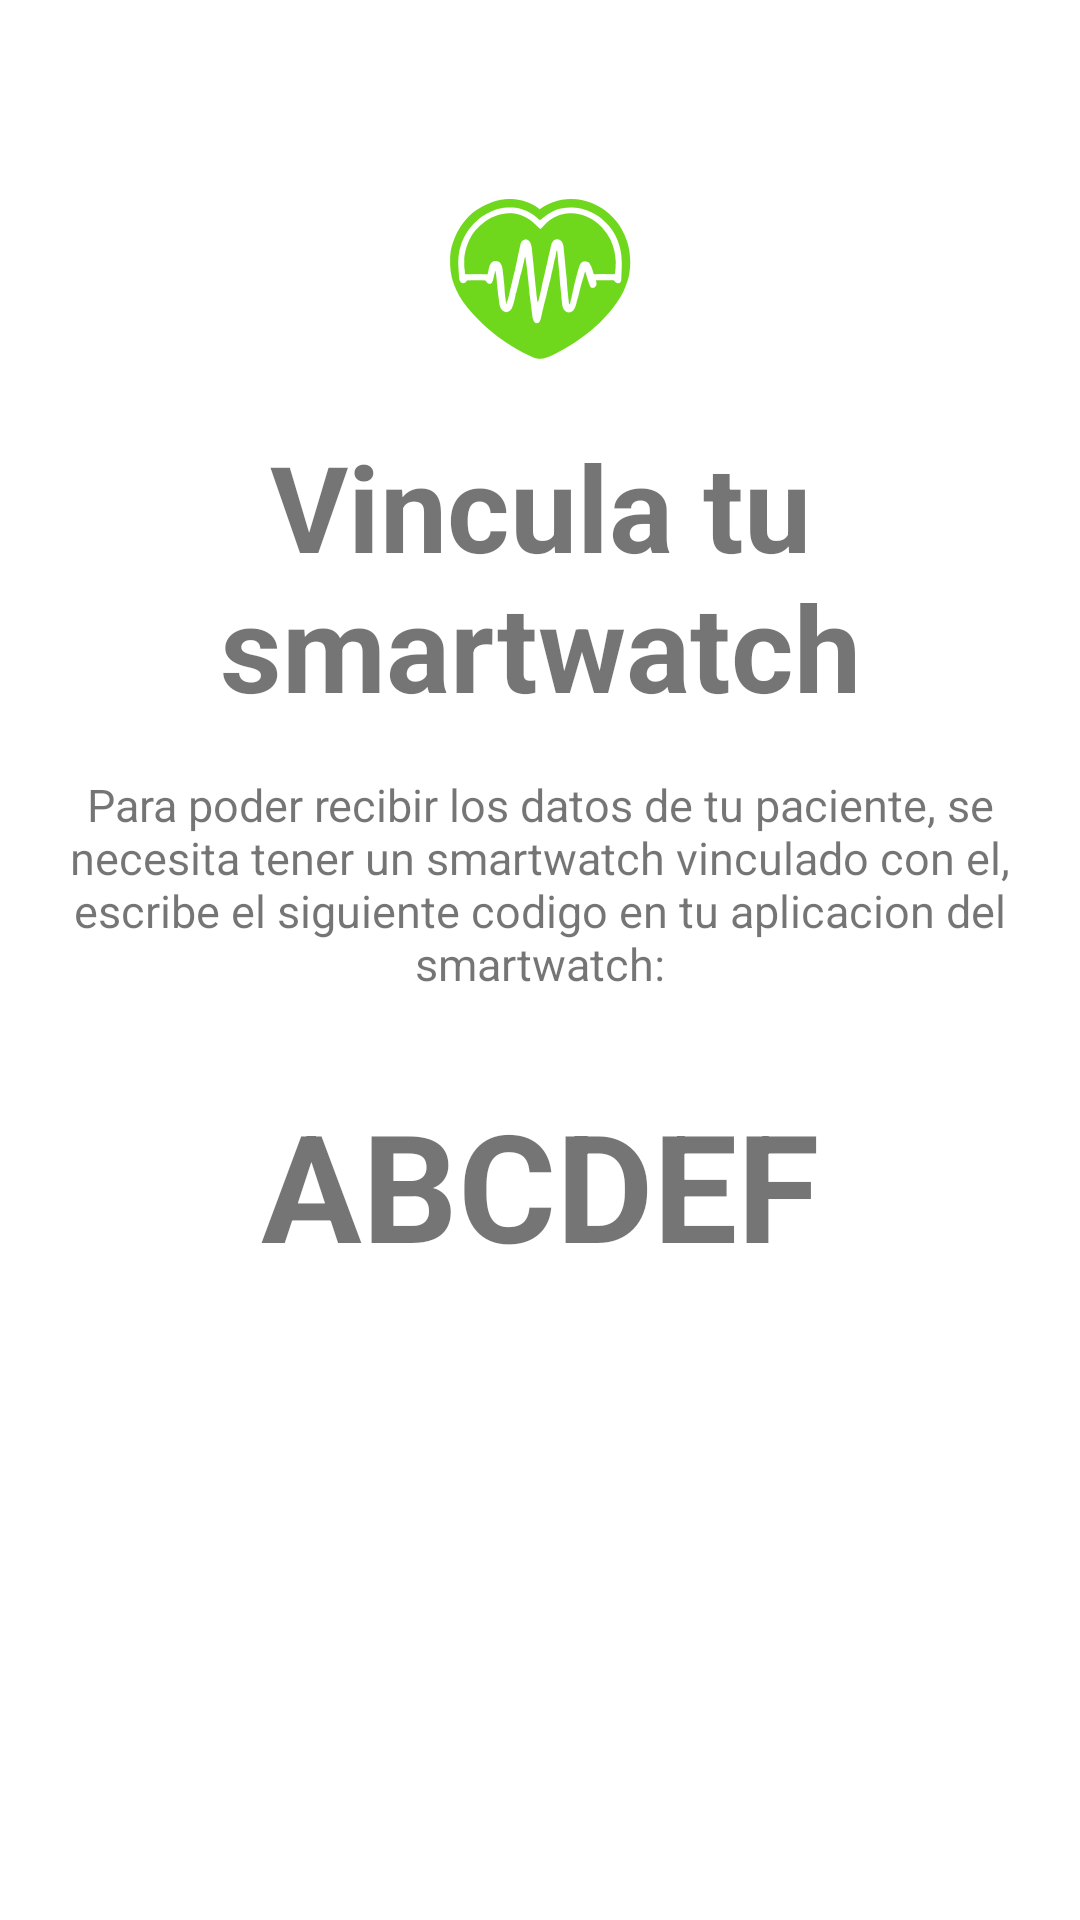

Write the Android layout XML for this screen, with the resource values it uses.
<!-- AndroidManifest.xml: application theme Theme.Healthert -->
<!-- res/layout/activity_vincular.xml -->
<?xml version="1.0" encoding="utf-8"?>
<LinearLayout xmlns:android="http://schemas.android.com/apk/res/android"
    xmlns:app="http://schemas.android.com/apk/res-auto"
    xmlns:tools="http://schemas.android.com/tools"
    android:layout_width="match_parent"
    android:layout_height="match_parent"
    android:layout_gravity="center"
    android:gravity="center"
    android:orientation="vertical"
    android:padding="16dp"
    tools:context=".VincularActivity">

    <ImageView
        android:id="@+id/imageView2"
        android:layout_width="wrap_content"
        android:layout_height="100dp"
        app:layout_constraintEnd_toEndOf="parent"
        app:layout_constraintStart_toStartOf="parent"
        app:layout_constraintTop_toTopOf="parent"
        app:srcCompat="@drawable/logo1_sf" />

    <TextView
        android:layout_width="match_parent"
        android:layout_height="wrap_content"
        android:layout_marginBottom="16dp"
        android:gravity="center"
        android:text="Vincula tu smartwatch"
        android:textSize="40sp"
        android:textStyle="bold" />

    <TextView
        android:layout_width="match_parent"
        android:layout_height="wrap_content"
        android:layout_marginBottom="30dp"
        android:gravity="center"
        android:text="Para poder recibir los datos de tu paciente, se necesita tener un smartwatch vinculado con el, escribe el siguiente codigo en tu aplicacion del smartwatch:"
        android:textSize="15sp" />

    <TextView
        android:id="@+id/codigoTextView"
        android:layout_width="match_parent"
        android:layout_height="wrap_content"
        android:text="ABCDEF"
        android:gravity="center"
        android:textStyle="bold"
        android:textSize="50sp"
        android:layout_marginBottom="170dp"
        />


</LinearLayout>
<!-- resources referenced by this layout -->
<resources>
  <!-- drawable logo1_sf: vector/xml drawable (drawable, 16547 chars, omitted) -->
  <style name="Theme.Healthert" parent="Theme.MaterialComponents.DayNight.NoActionBar">
          
          <item name="colorPrimary">@color/verde</item>
          <item name="colorPrimaryVariant">@color/verde</item>
          <item name="colorOnPrimary">@color/white</item>
          
          <item name="colorSecondary">@color/verde</item>
          <item name="colorSecondaryVariant">@color/verde</item>
          <item name="colorOnSecondary">@color/black</item>
          
          <item name="android:statusBarColor">@color/primario</item>
          <item name="android:windowLightStatusBar">true</item>
          
      </style>
  <color name="verde">#6fd81c</color>
  <color name="white">#FFFFFFFF</color>
  <color name="black">#FF000000</color>
  <color name="primario">@color/verde</color>
</resources>
